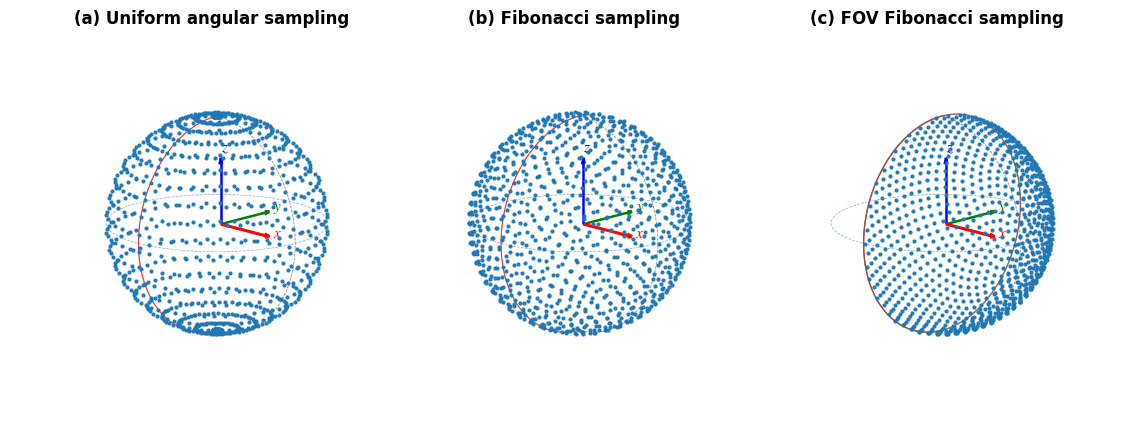
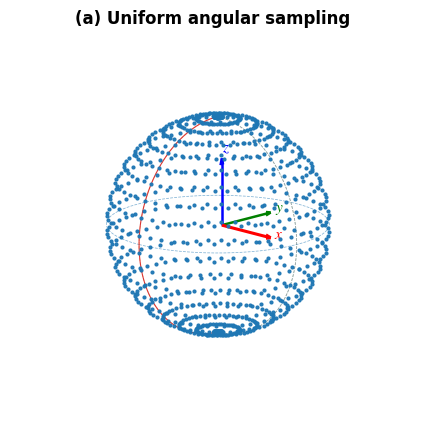
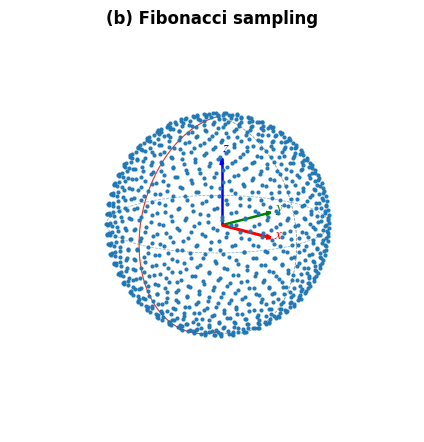
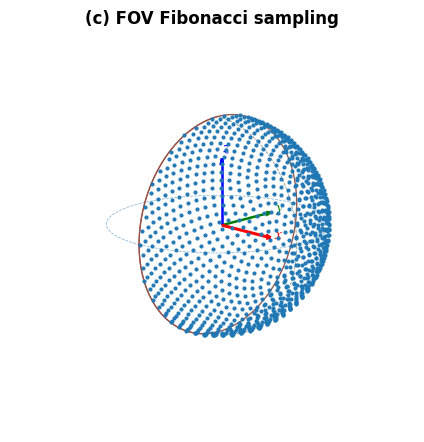

Recreate these plots in Python, in order.
import numpy as np
import matplotlib.pyplot as plt
from mpl_toolkits.mplot3d.art3d import Poly3DCollection

plt.rcParams["font.family"] = "Times New Roman"
plt.rcParams["mathtext.fontset"] = "stix"

N = 1000
PHI_G = (1.0 + np.sqrt(5.0)) / 2.0


def uniform_angular_sampling(n=500):
    """Uniform in spherical angles (intentionally nonuniform in solid angle)."""
    n_theta = 20
    n_phi = n // n_theta
    assert n_theta * n_phi == n
    theta = np.linspace(0.035, np.pi - 0.035, n_theta)
    phi = np.linspace(0.0, 2.0 * np.pi, n_phi, endpoint=False)
    th, ph = np.meshgrid(theta, phi, indexing="ij")
    x = np.sin(th) * np.cos(ph)
    y = np.sin(th) * np.sin(ph)
    z = np.cos(th)
    return x.ravel(), y.ravel(), z.ravel()


def fibonacci_full_sphere(n=500):
    idx = np.arange(n, dtype=float)
    z = 1.0 - 2.0 * idx / (n - 1.0)
    phi = 2.0 * np.pi * np.mod(idx / PHI_G, 1.0)
    rho = np.sqrt(np.maximum(0.0, 1.0 - z * z))
    return rho * np.cos(phi), rho * np.sin(phi), z


def fibonacci_forward_hemisphere(n=500):
    """FOV Fibonacci sampling for a +/-90° FoV around +y (forward hemisphere)."""
    idx = np.arange(n, dtype=float)
    cos_alpha = 1.0 - (idx + 0.5) / n
    sin_alpha = np.sqrt(np.maximum(0.0, 1.0 - cos_alpha * cos_alpha))
    phi = 2.0 * np.pi * np.mod(idx / PHI_G, 1.0)
    y = cos_alpha
    x = sin_alpha * np.cos(phi)
    z = sin_alpha * np.sin(phi)
    return x, y, z


def draw_sphere_guides(ax, fov_only=False):
    t = np.linspace(0.0, 2.0 * np.pi, 300)
    ax.plot(np.cos(t), np.sin(t), np.zeros_like(t),
            linewidth=0.55, linestyle="--", alpha=0.55)

    for phi0 in (0.0, np.pi / 2.0):
        theta = np.linspace(0.0, np.pi, 220)
        x = np.sin(theta) * np.cos(phi0)
        y = np.sin(theta) * np.sin(phi0)
        z = np.cos(theta)
        ax.plot(x, y, z, linewidth=0.55, linestyle="--", alpha=0.55)

    theta = np.linspace(0.0, np.pi, 300)
    ax.plot(np.sin(theta), np.zeros_like(theta), np.cos(theta),
            linewidth=0.8, alpha=0.9)
    ax.plot(np.zeros_like(theta), np.sin(theta), np.cos(theta),
            linewidth=0.55, linestyle="--", alpha=0.5)

    if fov_only:
        ax.plot(np.cos(t), np.zeros_like(t), np.sin(t),
                linewidth=1.0, alpha=0.95)


def draw_radar_board(ax):
    half_w, half_h, half_t = 1.2, 1.2, 0.035
    fy, by = +half_t, -half_t

    front = [(-half_w, fy, -half_h), (+half_w, fy, -half_h),
             (+half_w, fy, +half_h), (-half_w, fy, +half_h)]
    back = [(-half_w, by, -half_h), (+half_w, by, -half_h),
            (+half_w, by, +half_h), (-half_w, by, +half_h)]
    sides = [
        [front[0], front[1], back[1], back[0]],
        [front[1], front[2], back[2], back[1]],
        [front[2], front[3], back[3], back[2]],
        [front[3], front[0], back[0], back[3]],
    ]

    body = Poly3DCollection(
        [front, back] + sides,
        facecolors=["0.88", "0.97", "0.82", "0.84", "0.86", "0.84"],
        edgecolors="k",
        linewidths=0.8
    )
    ax.add_collection3d(body)

    xs = np.linspace(-0.23, 0.23, 4)
    zs = np.linspace(-0.12, 0.12, 2)
    pw, ph = 0.082, 0.068
    py = fy + 0.008
    faces = []

    for xc in xs:
        for zc in zs:
            faces.append([
                (xc - pw / 2, py, zc - ph / 2),
                (xc + pw / 2, py, zc - ph / 2),
                (xc + pw / 2, py, zc + ph / 2),
                (xc - pw / 2, py, zc + ph / 2)
            ])

    patches = Poly3DCollection(
        faces,
        facecolors="0.98",
        edgecolors="k",
        linewidths=0.45
    )
    ax.add_collection3d(patches)


def draw_center_frame(ax):
    origin = np.array([0.0, 0.05, 0.0])
    L = 0.62
    ax.quiver(*origin, -L, 0, 0, arrow_length_ratio=0.10, linewidth=1.8, color='g')
    ax.quiver(*origin, 0, L, 0, arrow_length_ratio=0.10, linewidth=2.2, color='r')
    ax.quiver(*origin, 0, 0, L, arrow_length_ratio=0.10, linewidth=1.8, color='b')
    ax.text(-(L + 0.05), 0.05, 0.0, r"$y$", fontsize=11, color='g')
    ax.text(0.0, L + 0.09, 0.0, r"$x$", fontsize=11, color='r')
    ax.text(0.0, 0.05, L + 0.06, r"$z$", fontsize=11, color='b')


def draw_example_rays(ax, x, y, z, fov=False):
    pts = np.column_stack([x, y, z])
    if fov:
        order = np.argsort(z)
        inds = order[np.linspace(40, len(order) - 40, 7, dtype=int)]
    else:
        inds = np.linspace(0, len(pts) - 1, 8, dtype=int)

    for i in inds:
        p = pts[i] * 0.82
        ax.quiver(0.0, 0.07, 0.0, p[0], p[1] - 0.07, p[2],
                  arrow_length_ratio=0.08, linewidth=0.65, alpha=0.9)


def style_axis(ax):
    ax.set_xlim(-1.08, 1.08)
    ax.set_ylim(-1.08, 1.08)
    ax.set_zlim(-1.08, 1.08)
    ax.set_box_aspect((1, 1, 1))
    ax.set_proj_type("ortho")
    ax.view_init(elev=15, azim=45)
    ax.set_axis_off()


def add_fov_markers(ax):
    ax.plot([0, 0], [0, 0], [0, 1.02], linewidth=0.85, linestyle="--")
    ax.plot([0, 0], [0, 0], [0, -1.02], linewidth=0.85, linestyle="--")
    ax.text(0.0, 0.03, 1.08, r"$+90^\circ$", fontsize=9, ha="center")
    ax.text(0.0, 0.03, -1.08, r"$-90^\circ$", fontsize=9, ha="center")
    ax.text(0.0, 0.78, 0.72, "Radar FoV", fontsize=10)


def draw_single_panel(ax, x, y, z, title, fov_only=False):
    style_axis(ax)
    draw_sphere_guides(ax, fov_only=fov_only)
    ax.scatter(x, y, z, s=4.0, depthshade=False, alpha=0.95)

    # 如果以后想恢复雷达板或黑箭头，把下面注释去掉
    # draw_radar_board(ax)
    draw_center_frame(ax)
    # draw_example_rays(ax, x, y, z, fov=fov_only)

    ax.set_title(title, fontsize=12, fontweight="bold", pad=2)

    if fov_only:
        # add_fov_markers(ax)
        pass


def save_combined_figure():
    samples = [
        uniform_angular_sampling(N),
        fibonacci_full_sphere(N),
        fibonacci_forward_hemisphere(N),
    ]
    titles = [
        "(a) Uniform angular sampling",
        "(b) Fibonacci sampling",
        "(c) FOV Fibonacci sampling",
    ]

    fig = plt.figure(figsize=(12, 9))
    axes = [fig.add_subplot(1, 3, i + 1, projection="3d") for i in range(3)]

    for i, (ax, (x, y, z), title) in enumerate(zip(axes, samples, titles)):
        draw_single_panel(ax, x, y, z, title, fov_only=(i == 2))

    fig.subplots_adjust(left=0.03, right=0.97, top=0.90, bottom=0.20, wspace=-0.10)
    fig.savefig("ray_sampling_comparison_v2.png", dpi=300, bbox_inches="tight", pad_inches=0.04)
    plt.show()


def save_single_figures():
    panels = [
        (uniform_angular_sampling(N), "(a) Uniform angular sampling", False, "uniform_angular_sampling.png"),
        (fibonacci_full_sphere(N), "(b) Fibonacci sampling", False, "fibonacci_sampling.png"),
        (fibonacci_forward_hemisphere(N), "(c) FOV Fibonacci sampling", True, "fov_fibonacci_sampling.png"),
    ]

    for (x, y, z), title, fov_only, filename in panels:
        fig = plt.figure(figsize=(4.6, 4.6))
        ax = fig.add_subplot(1, 1, 1, projection="3d")
        draw_single_panel(ax, x, y, z, title, fov_only=fov_only)
        fig.subplots_adjust(left=0.02, right=0.98, top=0.90, bottom=0.02)
        fig.savefig(filename, dpi=300, bbox_inches="tight", pad_inches=0.04)
        plt.close(fig)


def main():
    save_combined_figure()
    save_single_figures()


if __name__ == "__main__":
    main()
